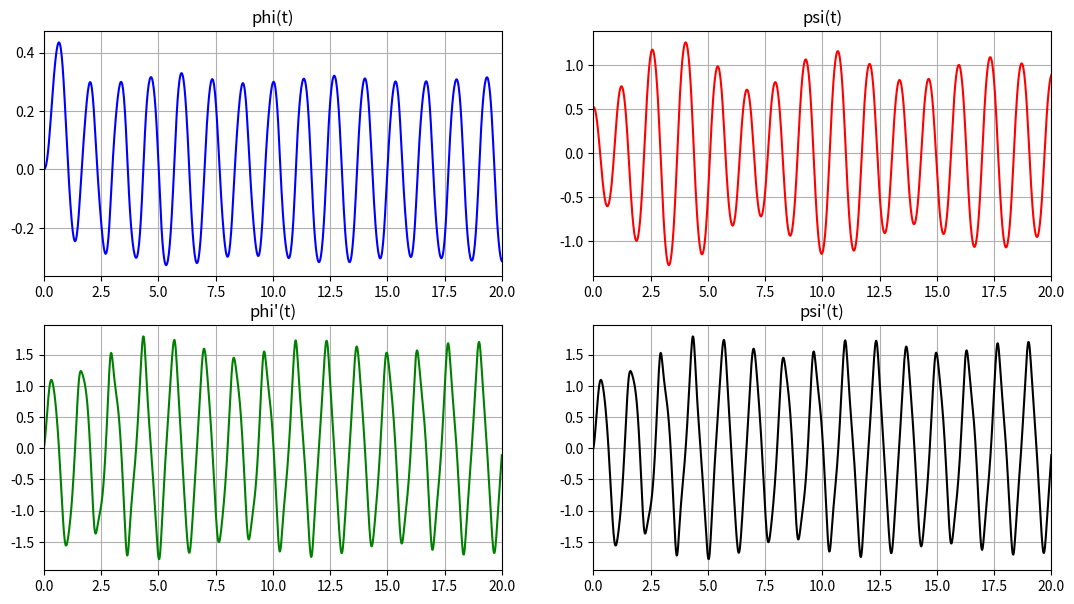
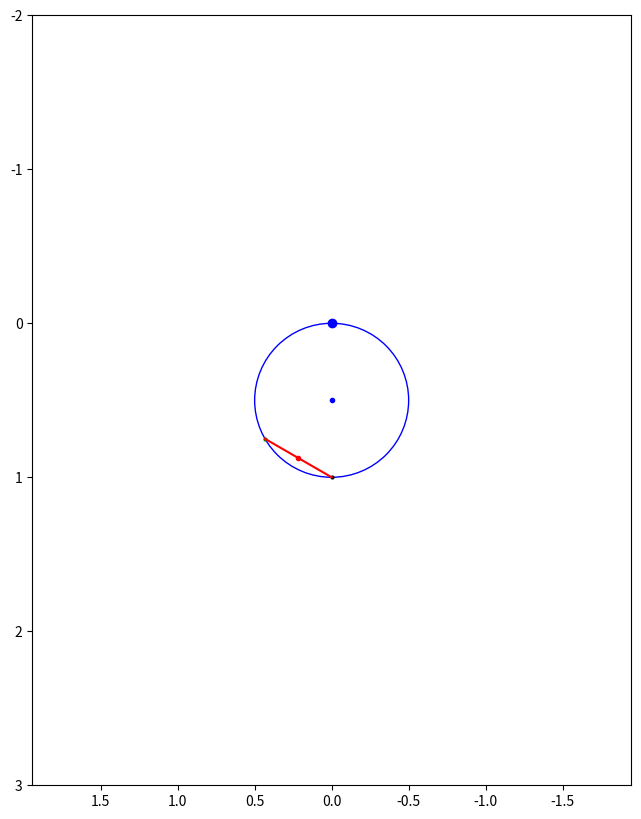

These charts were generated, in order, by the following Python code: (Note: this script raises an exception after producing the figures.)
#var23

import numpy as np
import matplotlib.pyplot as plt
from matplotlib.animation import FuncAnimation
from scipy.integrate import odeint
import sympy as sp
import math
from sympy import simplify


def odesys(y, t, rCircle, mCircle, mRod, k, l, M0, gamma, OC, g):
    dy = np.zeros(4)
    dy[0] = y[2]
    dy[1] = y[3]

    a11 = (2 * mCircle + mRod) * (rCircle ** 2)
    a12 = mRod * rCircle * OC * np.cos(y[1] - y[0])
    a21 = rCircle * OC * np.cos(y[1] - y[0])
    a22 = rCircle ** 2 - (2 / 3) * (l ** 2)

    b1 = mRod * rCircle * OC * (y[3] ** 2) * np.sin(y[1] - y[0]) - (mCircle + mRod) * g * \
         rCircle * np.sin(y[0]) + M0 * np.sin(gamma * t) - k * y[2]
    b2 = -rCircle * OC * (y[2] ** 2) * np.sin(y[1] - y[0]) - OC * g * np.sin(y[1])

    dy[2] = (b1 * a22 - b2 * a12) / (a11 * a22 - a12 * a21)
    dy[3] = (b2 * a11 - b1 * a21) / (a11 * a22 - a12 * a21)
    return dy


PI = math.pi
# t = sp.Symbol('t')
t_fin = 20
T = np.linspace(0, t_fin, 1001)
# defining parameters
# parameters of rod
mCircle = 2
rCircle = 0.5
# parameters of rod
l = 0.25
rodLength = OA = 2 * l
mRod = 1
# initial parameters of motion and const value
M0 = 15  # amplitude of strength moment
gamma = 3 * PI / 2  # const value in strength moment
k = 10  # coefficient in strength moment of resistance
t0 = phi0 = dphi0 = dpsi0 = 0  # initial data
psi0 = PI / 6
OC = math.sqrt(rCircle ** 2 - l ** 2)  # distance between point O and point C
g = 9.81
y0 = [phi0, psi0, dphi0, dpsi0]



t = sp.Symbol('t')
phi = sp.Function('phi')(t)
psi = sp.Function('psi')(t)
dphi = sp.Function('dphi')(t)
dpsi = sp.Function('dpsi')(t)

JO = mCircle* (rCircle**2)
JO1 = mCircle * rCircle + JO
T1 = (JO1*(dphi**2))/2
Ve = rCircle*dphi
Vr = sp.sqrt(rCircle ** 2 - l ** 2)*dpsi
Vc = Ve**2 + Vr**2 + 2*Ve*Vr*sp.cos(psi-phi)
JC = (mRod*(l**2))/3
T2 = (mRod*Vc)/2+(JC*(dpsi**2))/2
TT = T1+T2

P1 = -mCircle*g*sp.cos(phi)
P2 = -mRod*g * (rCircle*sp.cos(phi)+sp.sqrt(rCircle**2-l**2))*sp.cos(psi)
P = P1 + P2

M = M0*sp.sin(gamma * t)
Mc = k*dphi
delAphi = M * sp.diff(phi, t) - Mc * sp.diff(phi, t)
Qphi = simplify(delAphi/sp.diff(phi, t))

L = TT -P

ur1 = sp.diff(sp.diff(L,dphi),t)-sp.diff(L,phi)-Qphi
ur2 = sp.diff(sp.diff(L,dpsi),t)-sp.diff(L,psi)

Y = odeint(odesys, y0, T, (rCircle, mCircle, mRod, k, l, M0, gamma, OC, g))
phi = Y[:, 0]
psi = Y[:, 1]
dphi = Y[:, 2]
dpsi = Y[:, 3]

XpO = (-1) * rCircle * np.sin(phi)  # X component of point O
YpO = rCircle * np.cos(phi)  # Y component of point O
XpC = XpO + OC * np.sin(psi)
YpC = YpO + OC * np.cos(psi)
XpA = XpC + l * np.cos(psi)
YpA = YpC - l * np.sin(psi)
XpB = XpC - l * np.cos(psi)
YpB = YpC + l * np.sin(psi)

fig_for_graphs = plt.figure(figsize=[13, 7])
ax_for_graphs = fig_for_graphs.add_subplot(2, 2, 1)
ax_for_graphs.plot(T, phi, color='blue')
ax_for_graphs.set_title("phi(t)")
ax_for_graphs.set(xlim=[0, t_fin])
ax_for_graphs.grid(True)

ax_for_graphs = fig_for_graphs.add_subplot(2, 2, 2)
ax_for_graphs.plot(T, psi, color='red')
ax_for_graphs.set_title('psi(t)')
ax_for_graphs.set(xlim=[0, t_fin])
ax_for_graphs.grid(True)

ax_for_graphs = fig_for_graphs.add_subplot(2,2,3)
ax_for_graphs.plot(T, dphi, color='green')
ax_for_graphs.set_title("phi'(t)")
ax_for_graphs.set(xlim=[0, t_fin])
ax_for_graphs.grid(True)

ax_for_graphs = fig_for_graphs.add_subplot(2, 2, 4)
ax_for_graphs.plot(T, dphi, color='black')
ax_for_graphs.set_title("psi'(t)")
ax_for_graphs.set(xlim=[0, t_fin])
ax_for_graphs.grid(True)


# here we start to plot
fig = plt.figure(figsize=(17, 10))

ax1 = fig.add_subplot(1, 2, 1)
ax1.axis('equal')
ax1.set(xlim=[-2, 2], ylim=[-2, 3])
ax1.invert_xaxis()
ax1.invert_yaxis()
ax1.plot(0, 0, marker='o', color='blue')  # point O1

PCIRCLE, = ax1.plot(XpO[0], YpO[0], 'b', marker='o', markersize=3)
PpA, = ax1.plot(XpA[0], YpA[0], 'g', marker='o', markersize=2)
PpC, = ax1.plot(XpC[0], YpC[0], 'r', marker='o', markersize=3)
PpB, = ax1.plot(XpB[0], YpB[0], 'black', marker='o', markersize=2)
Rod, = ax1.plot([XpA[0], XpB[0]], [YpA[0], YpB[0]], 'r')

def Kino(i):
    CIRCLE = plt.Circle((XpO[i], YpO[i]), rCircle, color='b', fill=False)
    ax1.add_artist(CIRCLE)
    PCIRCLE.set_data(XpO[i], YpO[i])
    PpC.set_data(XpC[i], YpC[i])
    PpA.set_data(XpA[i], YpA[i])
    Rod.set_data([XpA[i], XpB[i]], [YpA[i], YpB[i]])
    PpB.set_data(XpB[i], YpB[i])
    return [PCIRCLE, CIRCLE, PpC, Rod, PpA, PpB]


anima = FuncAnimation(fig, Kino, frames=len(T), interval=10, blit=True)
plt.show()
